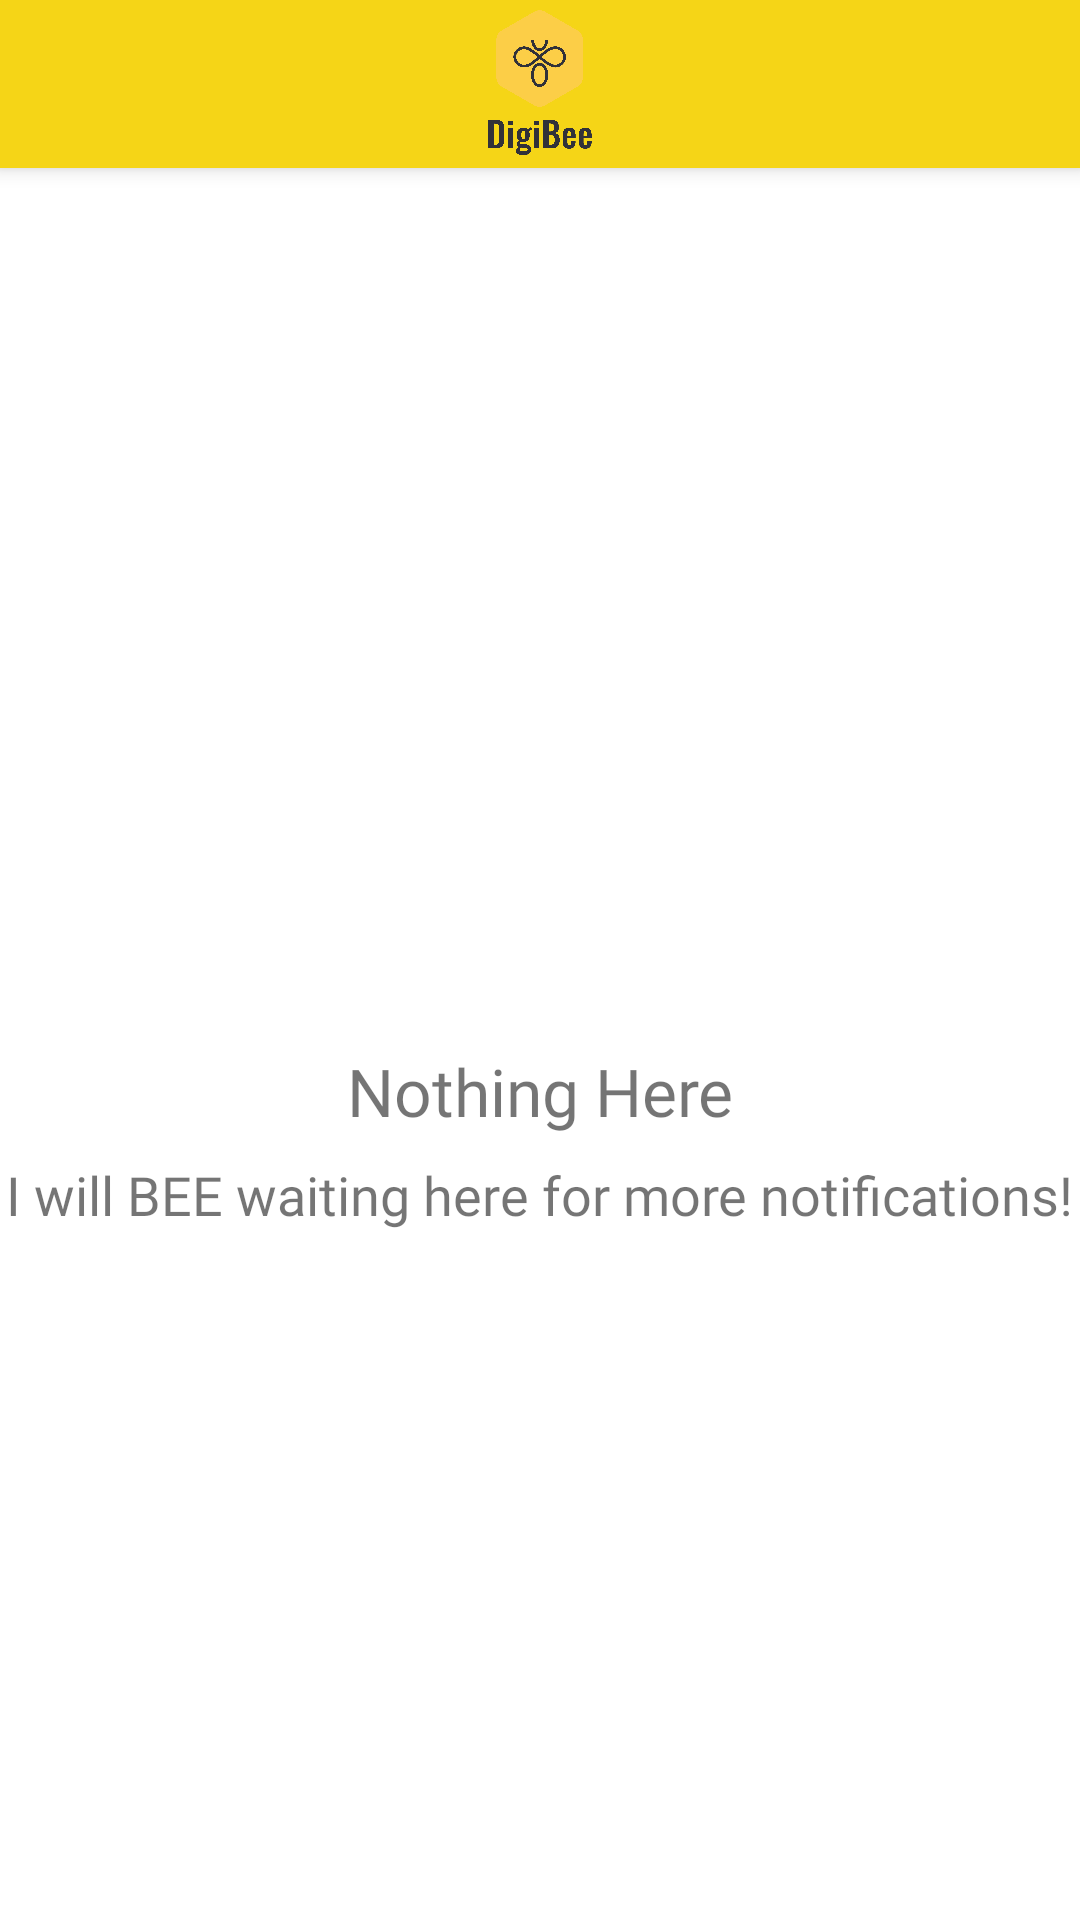

Write the Android layout XML for this screen, with the resource values it uses.
<!-- AndroidManifest.xml: application theme ColoredStatusBar -->
<!-- res/layout/fragment_notification.xml -->
<?xml version="1.0" encoding="utf-8"?>
<androidx.coordinatorlayout.widget.CoordinatorLayout xmlns:android="http://schemas.android.com/apk/res/android"
    xmlns:app="http://schemas.android.com/apk/res-auto"
    android:id="@+id/main_content"
    android:layout_width="match_parent"
    android:layout_height="match_parent">

    <com.google.android.material.appbar.AppBarLayout
        android:id="@+id/appbar"
        android:layout_width="match_parent"
        android:layout_height="wrap_content"
        android:theme="@style/ThemeOverlay.AppCompat.Dark.ActionBar">

        <androidx.appcompat.widget.Toolbar
            android:id="@+id/toolbar"
            android:layout_width="match_parent"
            android:layout_height="?attr/actionBarSize"
            android:background="?attr/colorPrimary"
            app:layout_collapseMode="parallax"
            app:layout_constraintEnd_toEndOf="parent"
            app:layout_constraintStart_toStartOf="parent"
            app:layout_constraintTop_toTopOf="parent"
            app:popupTheme="@style/ThemeOverlay.AppCompat.Light">

            <ImageView
                android:layout_width="56dp"
                android:layout_height="56dp"
                android:layout_gravity="center"
                android:src="@drawable/logo1" />

        </androidx.appcompat.widget.Toolbar>


    </com.google.android.material.appbar.AppBarLayout>

    <androidx.constraintlayout.widget.ConstraintLayout
        android:layout_width="match_parent"
        android:layout_height="match_parent"
        android:layout_marginTop="?attr/actionBarSize">

        <ImageView
            android:id="@+id/imageView"
            android:layout_width="96dp"
            android:layout_height="96dp"
            android:layout_gravity="center"
            android:src="@drawable/bee"
            app:layout_constraintBottom_toBottomOf="parent"
            app:layout_constraintEnd_toEndOf="parent"
            app:layout_constraintHorizontal_bias="0.498"
            app:layout_constraintStart_toStartOf="parent"
            app:layout_constraintTop_toTopOf="parent"
            app:layout_constraintVertical_bias="0.35" />

        <TextView
            android:id="@+id/textView"
            android:layout_width="wrap_content"
            android:layout_height="wrap_content"
            android:fontFamily="@font/sfp_pro_display_bold_font"
            android:text="Nothing Here"
            android:textSize="22sp"
            app:layout_constraintBottom_toBottomOf="parent"
            app:layout_constraintEnd_toEndOf="parent"
            app:layout_constraintStart_toStartOf="parent"
            app:layout_constraintTop_toBottomOf="@+id/imageView"
            app:layout_constraintVertical_bias="0.092" />


        <TextView
            android:layout_width="wrap_content"
            android:layout_height="wrap_content"
            android:fontFamily="@font/sf_pro_display_medium"
            android:text="I will BEE waiting here for more notifications!"
            android:textSize="18sp"
            app:layout_constraintBottom_toBottomOf="parent"
            app:layout_constraintEnd_toEndOf="parent"
            app:layout_constraintHorizontal_bias="0.493"
            app:layout_constraintStart_toStartOf="parent"
            app:layout_constraintTop_toBottomOf="@+id/textView"
            app:layout_constraintVertical_bias="0.033" />

    </androidx.constraintlayout.widget.ConstraintLayout>


</androidx.coordinatorlayout.widget.CoordinatorLayout>
<!-- resources referenced by this layout -->
<resources>
  <!-- drawable logo1: png bitmap (drawable, 65762 bytes) -->
  <style name="ColoredStatusBar" parent="AppTheme">
          <item name="android:windowTranslucentStatus">false</item>
          <item name="android:statusBarColor">@color/colorPrimary</item>
      </style>
  <style name="AppTheme" parent="Theme.MaterialComponents.Light.NoActionBar">
          
          <item name="colorPrimary">@color/colorPrimary</item>
          <item name="colorPrimaryDark">@color/colorPrimaryDark</item>
          <item name="colorAccent">@color/colorAccent</item>
  
      </style>
  <color name="colorPrimary">#F5D517</color>
  <color name="colorPrimaryDark">#ffffff</color>
  <color name="colorAccent">#F5D517</color>
</resources>
